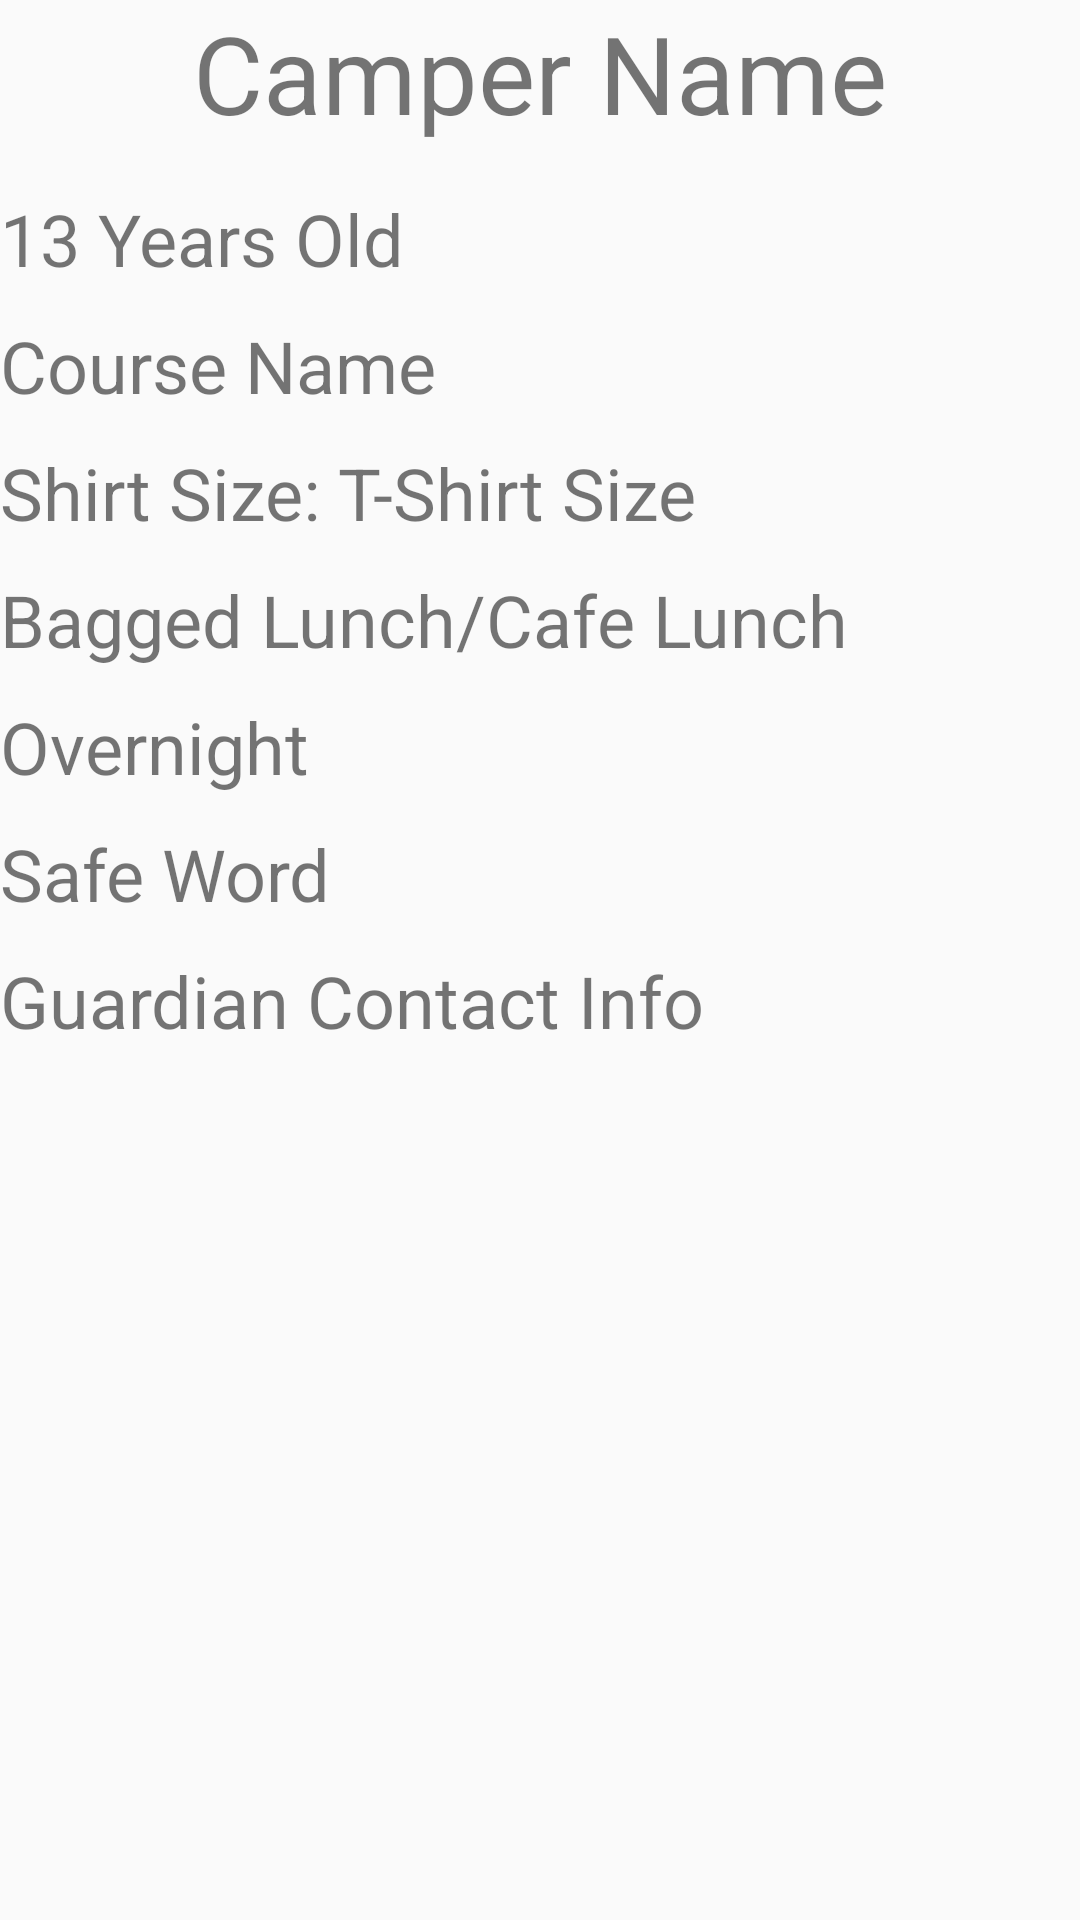

This screen was rendered from an Android layout file. Write that file and the resources it references.
<!-- AndroidManifest.xml: application theme AppTheme -->
<!-- res/layout/activity_camper_display.xml -->
<?xml version="1.0" encoding="utf-8"?>
<android.support.constraint.ConstraintLayout xmlns:android="http://schemas.android.com/apk/res/android"
    xmlns:app="http://schemas.android.com/apk/res-auto"
    xmlns:tools="http://schemas.android.com/tools"
    android:layout_width="match_parent"
    android:layout_height="match_parent"
    tools:context=".camperDisplay">

    <LinearLayout
        android:layout_width="match_parent"
        android:layout_height="wrap_content"
        android:orientation="vertical">

        <TextView
            android:id="@+id/camperName_TextView"
            android:layout_width="match_parent"
            android:layout_height="match_parent"
            android:text="Camper Name"
            android:textAlignment="center"
            android:textSize="36sp" />

        <Space
            android:layout_width="match_parent"
            android:layout_height="15dp" />

        <TextView
            android:id="@+id/camperAge_TextView"
            android:layout_width="wrap_content"
            android:layout_height="wrap_content"
            android:text="13 Years Old"
            android:textSize="24dp"
            tools:paddingLeft="10dp"
            tools:paddingStart="10dp"/>
        <Space
            android:layout_width="match_parent"
            android:layout_height="10dp" />

        <TextView
            android:id="@+id/camperCourse_TextView"
            android:layout_width="match_parent"
            android:layout_height="match_parent"
            android:text="Course Name"
            android:textSize="24dp"
            tools:paddingLeft="10dp"
            tools:paddingStart="10dp"/>
        <Space
            android:layout_width="match_parent"
            android:layout_height="10dp" />

        <TextView
            android:id="@+id/camperShirtSize_TextView"
            android:layout_width="match_parent"
            android:layout_height="match_parent"
            android:text="Shirt Size: T-Shirt Size"
            android:textSize="24dp"
            tools:paddingLeft="10dp"
            tools:paddingStart="10dp"/>
        <Space
            android:layout_width="match_parent"
            android:layout_height="10dp" />

        <TextView
            android:id="@+id/camperLunchType_TextView"
            android:layout_width="match_parent"
            android:layout_height="match_parent"
            android:text="Bagged Lunch/Cafe Lunch"
            android:textSize="24dp"
            tools:paddingLeft="10dp"
            tools:paddingStart="10dp"/>
        <Space
            android:layout_width="match_parent"
            android:layout_height="10dp" />

        <TextView
            android:id="@+id/camperIsOvernight_TextView"
            android:layout_width="match_parent"
            android:layout_height="match_parent"
            android:text="Overnight"
            android:textSize="24dp"
            tools:paddingLeft="10dp"
            tools:paddingStart="10dp"/>

        <Space
            android:layout_width="match_parent"
            android:layout_height="10dp" />


        <TextView
            android:layout_width="match_parent"
            android:layout_height="wrap_content"
            android:text="Safe Word"
            android:textSize="24sp"
            tools:paddingLeft="10dp"
            tools:paddingStart="10dp"
            />

        <Space
            android:layout_width="match_parent"
            android:layout_height="10dp" />

        <TextView
            android:id="@+id/textView"
            android:layout_width="match_parent"
            android:layout_height="wrap_content"
            android:text="Guardian Contact Info"
            android:textSize="24sp"
            tools:paddingStart="10dp"/>

        <ScrollView
            android:layout_width="match_parent"
            android:layout_height="match_parent">

            <LinearLayout
                android:id="@+id/guardianLinearLayout"
                android:layout_width="match_parent"
                android:layout_height="wrap_content"
                android:orientation="vertical" />
        </ScrollView>


    </LinearLayout>

</android.support.constraint.ConstraintLayout>
<!-- resources referenced by this layout -->
<resources>
  <style name="AppTheme" parent="Theme.AppCompat.Light.NoActionBar">
          
          <item name="colorPrimary">@color/colorPrimary</item>
          <item name="colorPrimaryDark">@color/colorPrimaryDark</item>
          <item name="colorAccent">@color/colorAccent</item>
      </style>
  <color name="colorPrimary">#3F51B5</color>
  <color name="colorPrimaryDark">#303F9F</color>
  <color name="colorAccent">#FF4081</color>
</resources>
